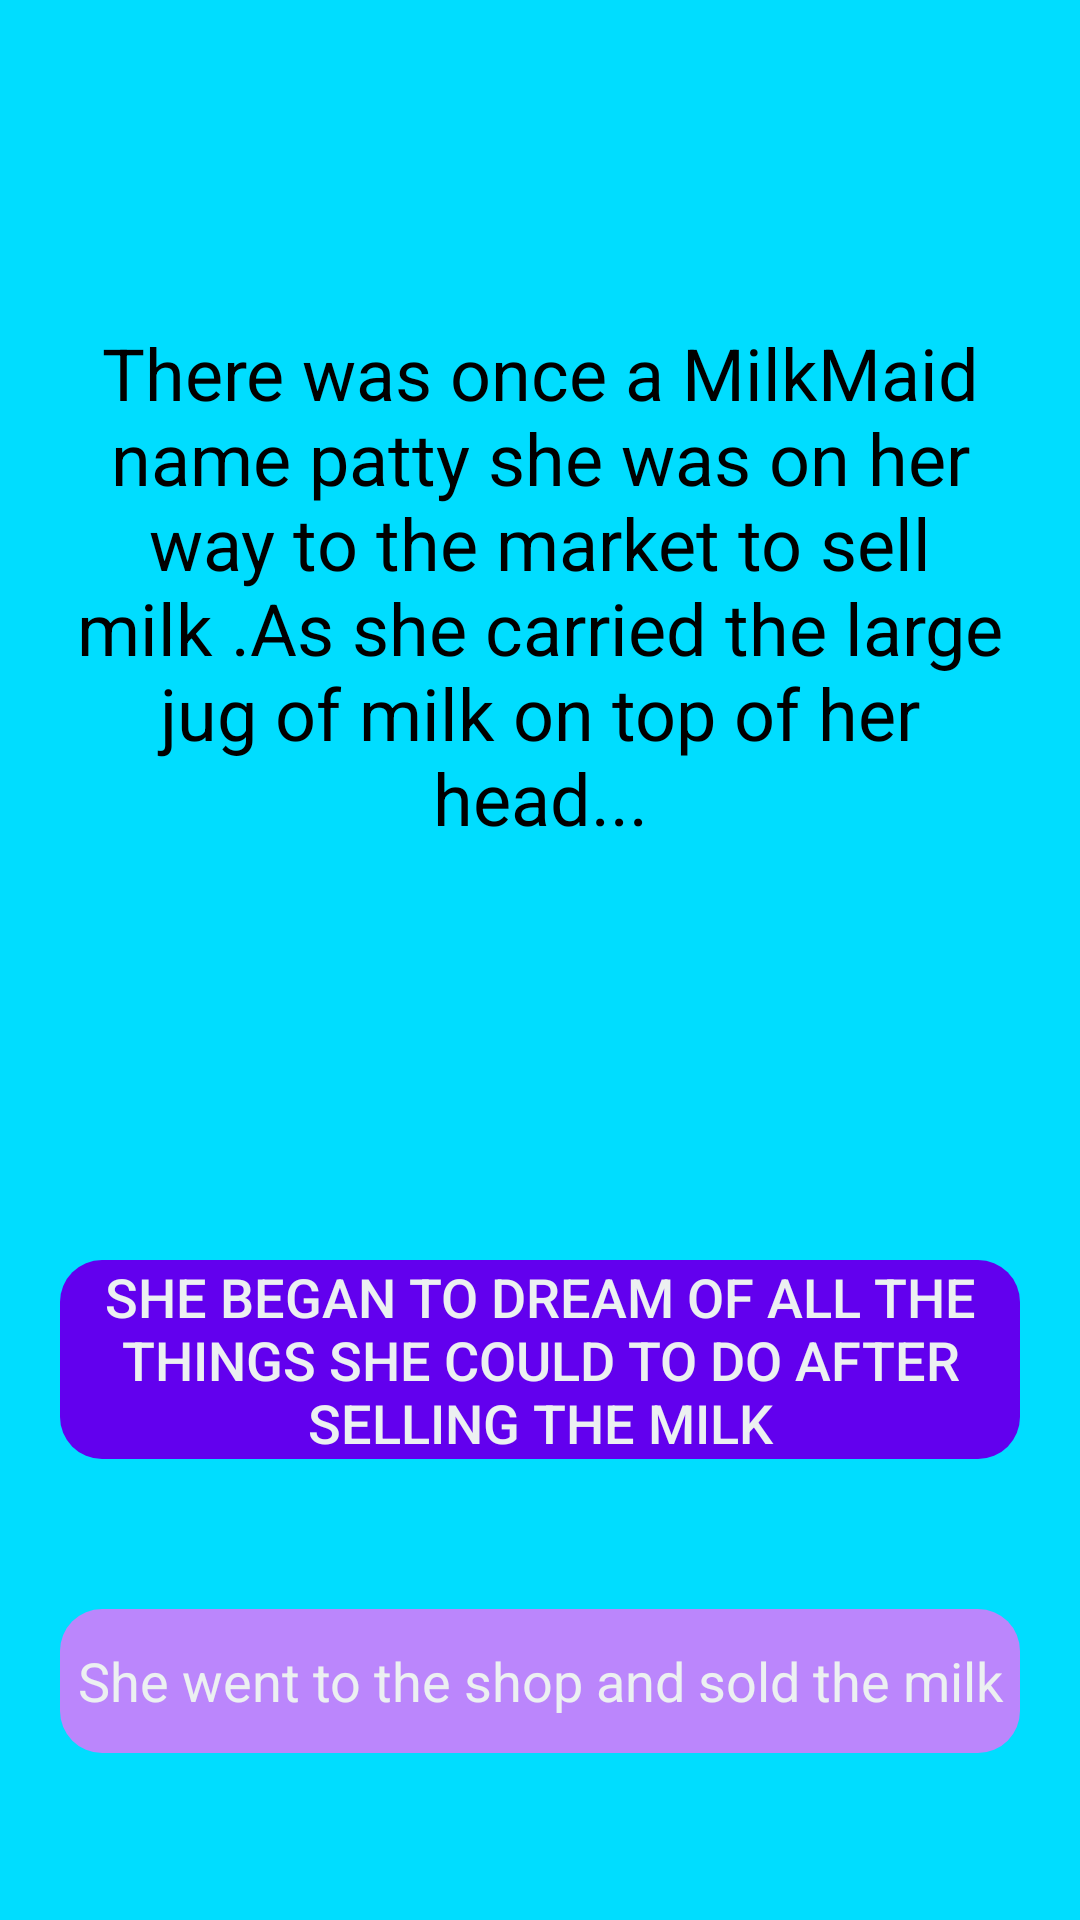

Reconstruct the res/layout file that produces this screen, plus the resources it refers to.
<!-- AndroidManifest.xml: application theme ThemeLight -->
<!-- res/layout/activity_story_three_read.xml -->
<?xml version="1.0" encoding="utf-8"?>
<ScrollView xmlns:android="http://schemas.android.com/apk/res/android"
    xmlns:app="http://schemas.android.com/apk/res-auto"
    xmlns:tools="http://schemas.android.com/tools"
    android:layout_width="match_parent"
    android:layout_height="match_parent"
    android:background="@color/background"
    tools:context=".StoryOneReadActivity">


    <LinearLayout
        android:layout_width="match_parent"
        android:layout_height="wrap_content"
        android:gravity="center"
        android:orientation="vertical">

        <TextView
            android:id="@+id/storyTextView"
            android:layout_width="wrap_content"
            android:layout_height="350dp"
            android:layout_marginLeft="20dp"
            android:layout_marginTop="20dp"
            android:layout_marginRight="20dp"
            android:gravity="center"
            android:padding="2dp"
            android:text="@string/T31_Story"
            android:textColor="@color/backgroundText"
            android:textSize="24sp" />


        <Button
            android:id="@+id/TopButton"
            android:layout_width="match_parent"
            android:layout_height="wrap_content"
            android:layout_marginLeft="20dp"
            android:layout_marginTop="50dp"
            android:layout_marginRight="20dp"
            android:layout_marginBottom="50dp"
            android:background="@drawable/backgroundstyle"
            android:gravity="center"
            android:scrollbars="vertical"
            android:text="@string/T31_Ans1"
            android:textColor="#ecf0f1"
            android:textSize="18sp"
            app:backgroundTint="@color/ButtonsBlueColor" />

        <Button
            android:id="@+id/bottomButton"
            style="@style/ThemeLight"
            android:layout_width="match_parent"
            android:layout_height="wrap_content"
            android:layout_marginLeft="20dp"
            android:layout_marginRight="20dp"
            android:layout_marginBottom="20dp"
            android:background="@drawable/backgroundstyle"
            android:text="@string/T31_Ans2"
            android:textColor="#ecf0f1"
            android:textSize="18sp"
            app:backgroundTint="@color/buttonsColor" />
    </LinearLayout>
</ScrollView>
<!-- resources referenced by this layout -->
<resources>
  <color name="ButtonsBlueColor">#FF6200EE</color>
  <color name="background">#ff00ddff</color>
  <color name="backgroundText">#FF000000</color>
  <color name="buttonsColor">#FFBB86FC</color>
  <!-- drawable backgroundstyle (drawable) -->
  <?xml version="1.0" encoding="utf-8"?>
  <shape xmlns:android="http://schemas.android.com/apk/res/android">
      <corners
          android:radius="14dp"
          />
  </shape>
  <string name="T31_Ans1">she began to dream of all the things she could to do after selling the milk</string>
  <string name="T31_Ans2">She went to the shop and sold the milk</string>
  <string name="T31_Story">There was once a MilkMaid  name patty she was on her way to the market to sell milk .As she carried the large jug of milk on top of her head...</string>
  <style name="ThemeLight" parent="Theme.AppCompat.Light">
          
  
          <item name="colorPrimary">@color/buttonsColor</item>
          <item name="colorPrimaryVariant">@color/ButtonsBlueColor</item>
          <item name="colorOnPrimary">@color/ButtonsDarkBlueColor</item>
          
          <item name="colorSecondary">@color/ColorPrimary</item>
          <item name="colorSecondaryVariant">@color/textColor</item>
          <item name="colorOnSecondary">@color/backgroundText</item>
          <item name="color">@color/background</item>
  
  
  
          
          <item name="android:statusBarColor" tools:targetApi="l">?attr/colorPrimaryVariant</item>
  
  
      </style>
  <color name="ButtonsDarkBlueColor">#FF3700B3</color>
  <color name="ColorPrimary">#009688</color>
  <color name="textColor">#FFFFFFFF</color>
</resources>
